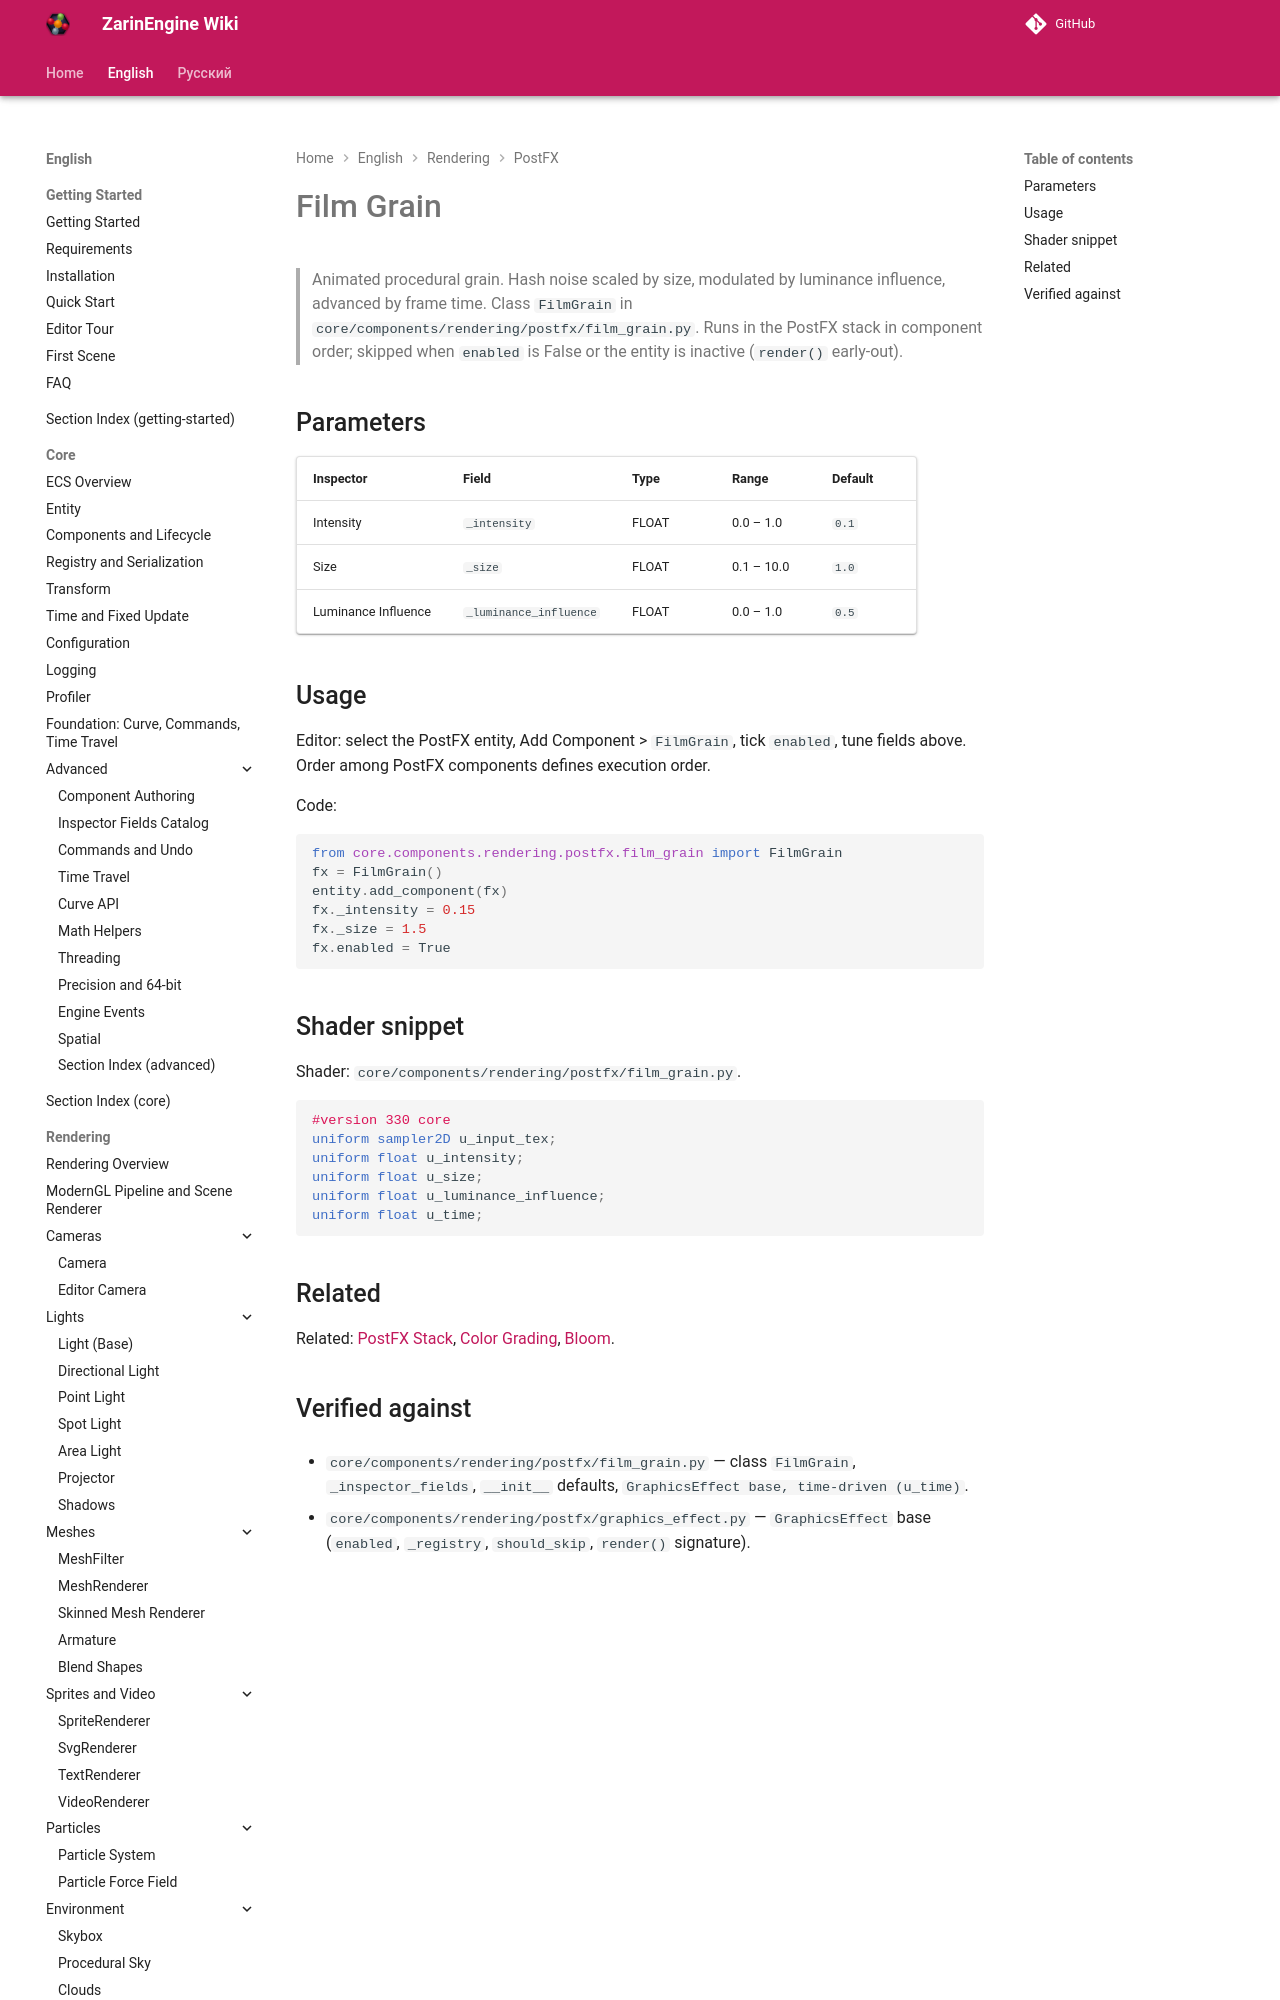

repository: EgorKonstrukt/ZarinEngineWiki · page: en/rendering/postfx/film-grain/index.html · generator: mkdocs

# Film Grain

> Animated procedural grain. Hash noise scaled by size, modulated by luminance influence, advanced by frame time. Class `FilmGrain` in `core/components/rendering/postfx/film_grain.py`. Runs in the PostFX stack in component order; skipped when `enabled` is False or the entity is inactive (`render()` early-
